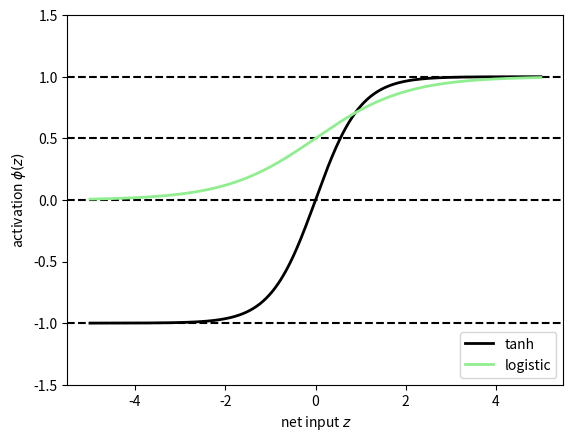

Write Python code to recreate this figure.
#-*- encoding: utf-8
import numpy as np

X = np.array([[1, 1.4, 1.5]])
w = np.array([0.0, 0.2, 0.4])

def net_input(X, w):
	z = X.dot(w)
	return z

def logistic(z):
	return 1.0 / (1.0 + np.exp(-z))

def logistic_activation(X, w):
	z = net_input(X, w)
	return logistic(z)

print('P(y=1|x) = %.3f' % logistic_activation(X, w)[0])


# W : array, sape = [n_output_units, n_hidden_units+1]
# 隠れ層 -> 出力層の重み行列
# 最初の列 (W[:][0] = 1)がバイアスユニットであることに注意
W = np.array([[1.1, 1.2, 1.3, 0.5],
			  [0.1, 0.2, 0.4, 0.1],
			  [0.2, 0.5, 2.1, 1.9]])
# A : array, shape = [n_hidden+1, n_samples]
# 隠れ層の活性化
# 最初の要素 (A[0][0] = 1)がバイアスユニットであることに注意
A = np.array([[1.0],
			  [0.1],
			  [0.3],
			  [0.7]])
# Z : array, shap = [n_output_units, n_samples]
# 出力層の総入力
Z = W.dot(A)
y_probas = logistic(Z)
print('Probabilities:\n', y_probas)

y_class = np.argmax(Z, axis=0)
print('predicted class label: %d' % y_class[0])


def softmax(z):
	return np.exp(z) / np.sum(np.exp(z))

def softmax_activation(X, w):
	z = net_input(X, w)
	return softmax(z)

y_probas = softmax(Z)
print('probabilities:\n', y_probas)

print(y_probas.sum)

y_class = np.argmax(Z, axis=0)
print('predicted class label: %d' % y_class[0])


import matplotlib.pyplot as plt

def tanh(z):
	e_p = np.exp(z)
	e_m = np.exp(-z)
	return (e_p - e_m) / (e_p + e_m)

z = np.arange(-5, 5, 0.005)
log_act = logistic(z)
tanh_act = tanh(z)

plt.ylim([-1.5, 1.5])
plt.xlabel('net input $z$')
plt.ylabel('activation $\phi(z)$')
plt.axhline(1, color='black', linestyle='--')
plt.axhline(0.5, color='black', linestyle='--')
plt.axhline(0, color='black', linestyle='--')
plt.axhline(-1, color='black', linestyle='--')
plt.plot(z, tanh_act, linewidth=2, color='black', label='tanh')
plt.plot(z, log_act, linewidth=2, color='lightgreen', label='logistic')
plt.legend(loc='lower right')
plt.show()


tanh_act = np.tanh(z)
print(tanh_act)

from scipy.special import expit
log_act = expit(z)
print(log_act)
